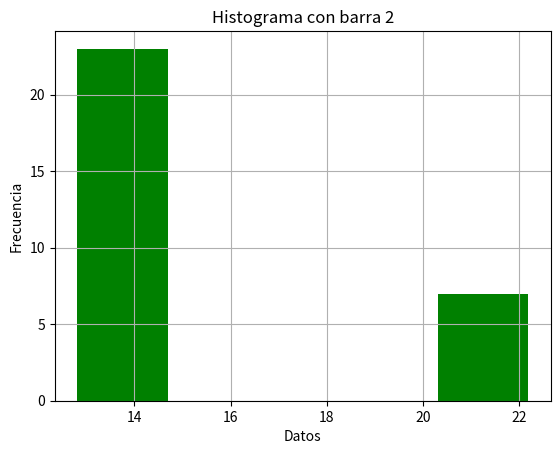

Recreate this plot in Python.
import matplotlib.pyplot as plt
import pandas as pd

# EJERCICIO 1

# Dada estos valores: 15 16 17 16 21 22 15 16 15 17 16 22 14 13 14 14 15 15 14 15 16 10 19 15 15 22 24 25 15 16

df = pd.DataFrame({"Data":  [15, 16, 17, 16, 21, 22, 15, 16, 15,
                            17, 16, 22, 14, 13, 14, 14, 15, 15,
                            14, 15, 16, 10, 19, 15, 15, 22, 24,
                            25, 15, 16,]})

# 1) Realiza un Histograma con tamaño de barra 2.

def histograma(df, bin):
    plt.hist(df.Data, bins=bin, color="green",
             histtype="bar", rwidth=0.25)
    plt.grid(True)
    plt.xlabel("Datos")
    plt.ylabel("Frecuencia")
    plt.title("Histograma con barra 2")

    plt.show()
    
histograma (df, 2)

# 2) ¿Cuál es el número que más se repite?

# El valor 14 es el que más se repite

# 3) ¿Qué pasa si cambiamos a tamaño de barra 5?

# histograma(df, 5)

# 4) ¿Qué pasa si cambiamos a tamaño de barra 20?

# histograma(df, 20)

# 5) ¿Qué parece indicar el sesgo en la distribución?

# Tiene un sesgo positivo con valores atípicos a la derecha.